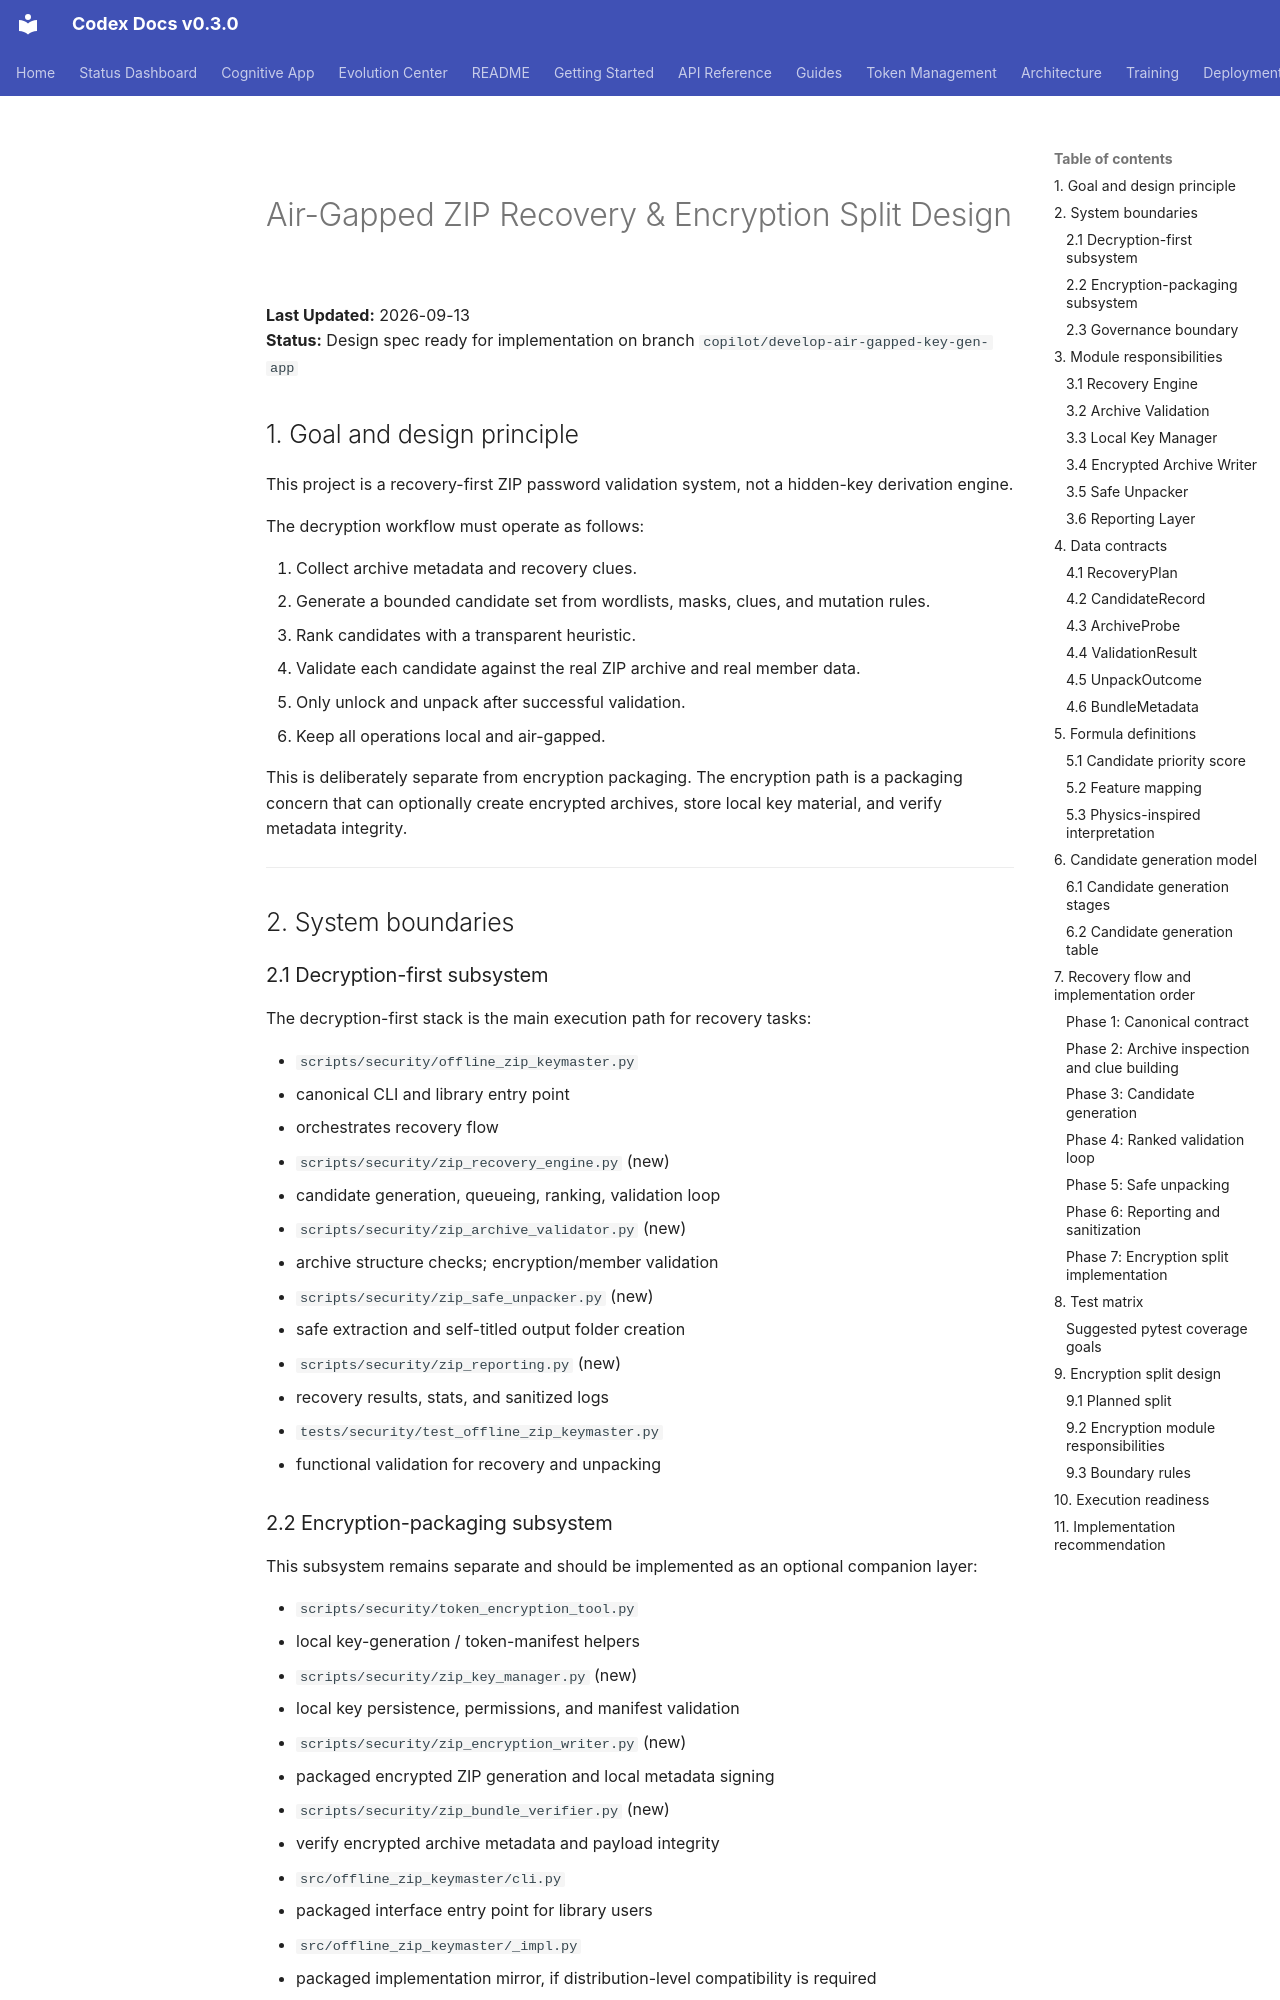

repository: Aries-Serpent/_codex_ · page: security/air_gapped_zip_recovery_design/index.html · generator: mkdocs

# Air-Gapped ZIP Recovery & Encryption Split Design

**Last Updated:** 2026-09-13  
**Status:** Design spec ready for implementation on branch `copilot/develop-air-gapped-key-gen-app`

## 1. Goal and design principle

This project is a recovery-first ZIP password validation system, not a hidden-key derivation engine.

The decryption workflow must operate as follows:

1. Collect archive metadata and recovery clues.
2. Generate a bounded candidate set from wordlists, masks, clues, and mutation rules.
3. Rank candidates with a transparent heuristic.
4. Validate each candidate against the real ZIP archive and real member data.
5. Only unlock and unpack after successful validation.
6. Keep all operations local and air-gapped.

This is deliberately separate from encryption packaging. The encryption path is a packaging concern that can optionally create encrypted archives, store local key material, and verify metadata integrity.

---

## 2. System boundaries

### 2.1 Decryption-first subsystem

The decryption-first stack is the main execution path for recovery tasks:

- `scripts/security/offline_zip_keymaster.py`
  - canonical CLI and library entry point
  - orchestrates recovery flow
- `scripts/security/zip_recovery_engine.py` (new)
  - candidate generation, queueing, ranking, validation loop
- `scripts/security/zip_archive_validator.py` (new)
  - archive structure checks; encryption/member validation
- `scripts/security/zip_safe_unpacker.py` (new)
  - safe extraction and self-titled output folder creation
- `scripts/security/zip_reporting.py` (new)
  - recovery results, stats, and sanitized logs
- `tests/security/test_offline_zip_keymaster.py`
  - functional validation for recovery and unpacking
